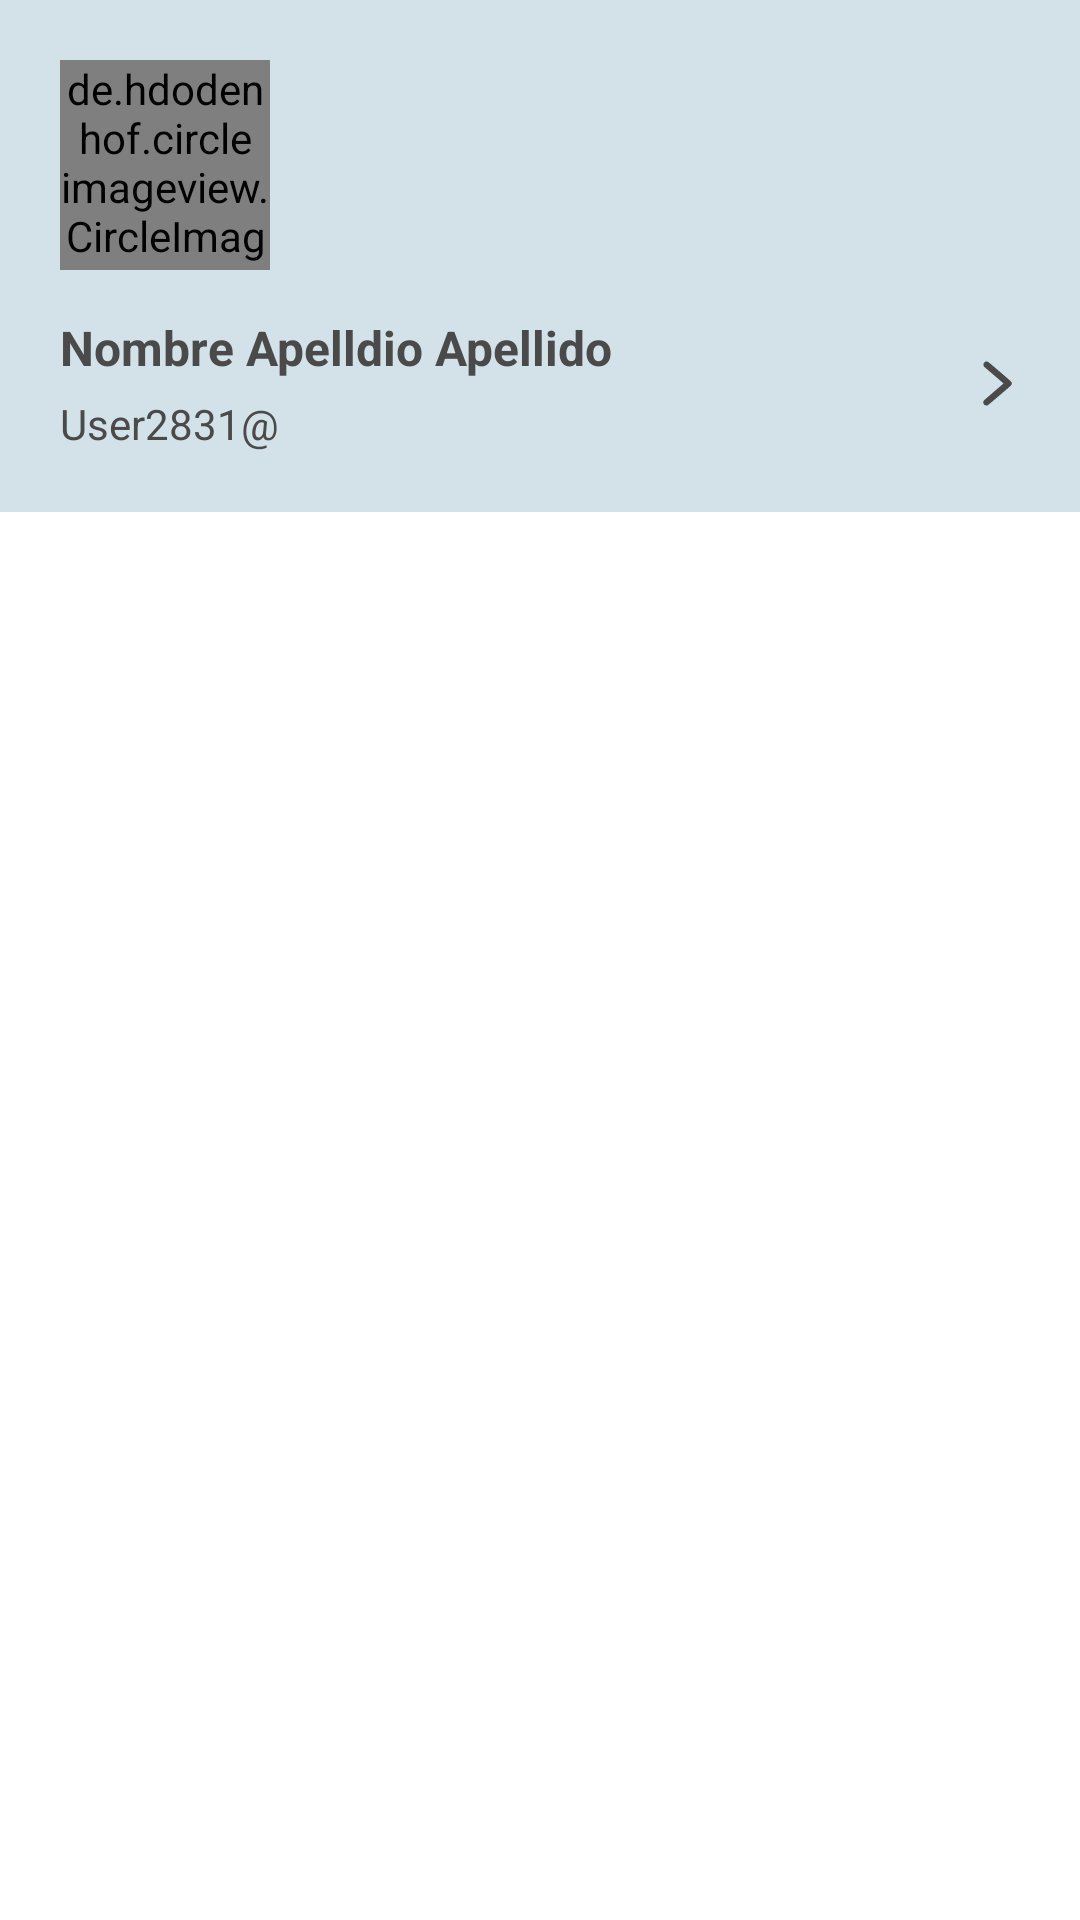

The Android layout XML behind this screen, and the referenced resources:
<!-- AndroidManifest.xml: application theme Theme.MediaSafe -->
<!-- res/layout/header_menu.xml -->
<?xml version="1.0" encoding="utf-8"?>
<LinearLayout xmlns:android="http://schemas.android.com/apk/res/android"
    xmlns:app="http://schemas.android.com/apk/res-auto"
    xmlns:tools="http://schemas.android.com/tools"
    android:layout_width="match_parent"
    android:layout_height="match_parent">


    <LinearLayout
        android:layout_width="match_parent"
        android:layout_height="wrap_content"
        android:background="@color/second_color"
        android:gravity="center_horizontal"
        android:orientation="vertical">


        <LinearLayout
            android:layout_width="match_parent"
            android:layout_height="match_parent"
            android:gravity="center"
            android:orientation="vertical"
            android:paddingVertical="20dp"
            android:paddingHorizontal="5dp"
            >

            <LinearLayout
                android:layout_width="match_parent"
                android:layout_height="match_parent"
                android:paddingHorizontal="15dp"
                >

                <de.hdodenhof.circleimageview.CircleImageView
                    android:id="@+id/iv_profile"
                    android:layout_width="70dp"
                    android:layout_height="70dp"
                    android:scaleType="centerCrop"
                    android:src="@drawable/photo" />




            </LinearLayout>


            <LinearLayout
                android:layout_width="match_parent"
                android:layout_height="match_parent"
                android:layout_marginTop="15dp"
                android:orientation="horizontal"
                android:paddingLeft="15dp"
                >

                <LinearLayout
                    android:layout_width="match_parent"
                    android:layout_height="wrap_content"
                    android:orientation="vertical"
                    android:layout_weight="1">

                    <TextView
                        android:id="@+id/tv_name"
                        android:layout_width="wrap_content"
                        android:layout_height="wrap_content"
                        android:layout_marginBottom="5dp"
                        android:layout_weight="1"
                        android:text="Nombre Apelldio Apellido"
                        android:textColor="@color/txt_primary"
                        android:textSize="16dp"
                        android:textStyle="bold" />

                    <TextView
                        android:id="@+id/tv_user"
                        android:layout_width="match_parent"
                        android:layout_height="wrap_content"
                        android:layout_weight="1"
                        android:text="User2831@"
                        android:textColor="@color/txt_primary"
                        android:textSize="14dp" />

                </LinearLayout>

                <ImageButton
                    android:id="@+id/imageButton"
                    android:layout_width="wrap_content"
                    android:layout_height="match_parent"
                    android:background="@android:color/transparent"
                    android:padding="10dp"
                    android:src="@drawable/ic_next"
                    >

                </ImageButton>

            </LinearLayout>

        </LinearLayout>

    </LinearLayout>
</LinearLayout>
<!-- resources referenced by this layout -->
<resources>
  <color name="second_color">#D3E1E9</color>
  <color name="txt_primary">#4A4A4A</color>
  <!-- drawable ic_next (drawable) -->
  <vector android:height="25dp" android:viewportHeight="32"
      android:viewportWidth="32" android:width="25dp" xmlns:android="http://schemas.android.com/apk/res/android">
      <path android:fillColor="@color/bg_icon"
          android:pathData="M10.775,6.712c-0.281,0.125 -0.619,0.5 -0.7,0.781 -0.144,0.481 -0.056,1.025 0.225,1.344 0.056,0.063 1.944,1.694 4.188,3.612 2.237,1.925 4.075,3.513 4.069,3.538 0,0.025 -1.875,1.644 -4.169,3.606 -4.537,3.881 -4.45,3.788 -4.45,4.438 0,0.431 0.237,0.9 0.575,1.131 0.313,0.219 0.95,0.281 1.306,0.131 0.125,-0.05 2.4,-1.95 5.063,-4.225 5.313,-4.544 5.181,-4.412 5.181,-5.094 0,-0.656 0.144,-0.512 -5.063,-4.988 -2.631,-2.263 -4.894,-4.162 -5.037,-4.238 -0.294,-0.15 -0.887,-0.169 -1.188,-0.038z" android:strokeColor="#00000000"/>
  </vector>
  <!-- drawable photo: png bitmap (drawable, 54576 bytes) -->
  <style name="Theme.MediaSafe" parent="Theme.MaterialComponents.DayNight.NoActionBar">
          
          <item name="colorPrimary">@color/blue</item>
          <item name="colorPrimaryVariant">#2785BD</item>
          <item name="colorOnPrimary">@color/white</item>
          
          <item name="colorSecondary">@color/blue</item>
          <item name="colorSecondaryVariant">@color/teal_700</item>
          <item name="colorOnSecondary">@color/black</item>
          
          <item name="android:statusBarColor">?attr/colorPrimaryVariant</item>
          
      </style>
  <color name="bg_icon">#4A4A4A</color>
  <color name="blue">#31ABEF</color>
  <color name="white">#FFFFFFFF</color>
  <color name="teal_700">#FF018786</color>
  <color name="black">#FF000000</color>
</resources>
